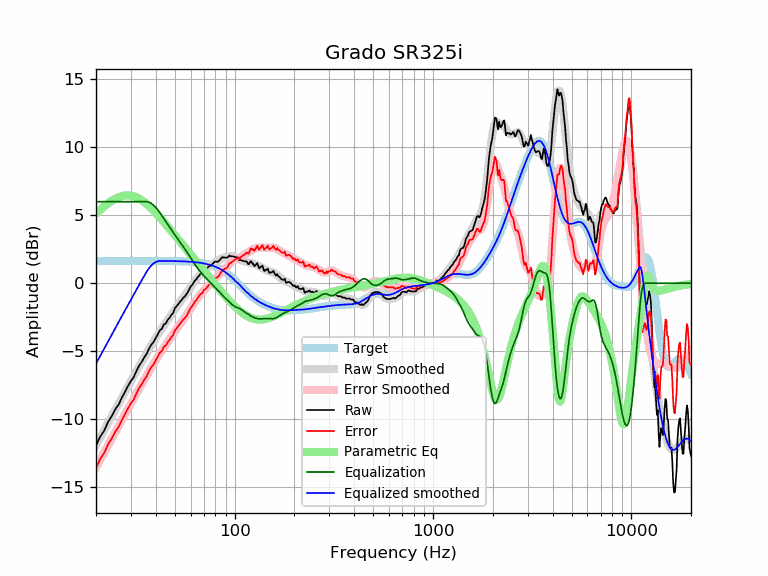

The table this chart was drawn from, first rows:
frequency, raw, error, smoothed, error_smoothed, equalization, parametric_eq, equalized_raw, equalized_smoothed, target
20, -11.97, -13.62, -11.92, -13.56, 6.00, 5.11, -5.97, -5.92, 1.65
21, -11.30, -12.94, -11.36, -13.00, 6.00, 5.39, -5.30, -5.36, 1.65
22, -10.85, -12.50, -10.82, -12.47, 6.00, 5.65, -4.85, -4.82, 1.65
23, -10.22, -11.87, -10.30, -11.95, 6.00, 5.87, -4.22, -4.30, 1.65
24, -9.79, -11.43, -9.80, -11.45, 6.00, 6.06, -3.79, -3.80, 1.65
25, -9.28, -10.93, -9.32, -10.97, 6.00, 6.21, -3.28, -3.32, 1.65
26, -8.94, -10.59, -8.86, -10.51, 6.00, 6.33, -2.94, -2.86, 1.65
27, -8.42, -10.07, -8.42, -10.07, 6.00, 6.41, -2.42, -2.42, 1.65
28, -8.00, -9.64, -8.00, -9.65, 6.00, 6.46, -2.00, -2.00, 1.65
29, -7.56, -9.21, -7.60, -9.25, 6.00, 6.47, -1.56, -1.60, 1.65
30, -7.20, -8.85, -7.21, -8.86, 6.00, 6.44, -1.20, -1.21, 1.65
31, -6.91, -8.56, -6.83, -8.48, 6.00, 6.39, -0.91, -0.83, 1.65
32, -6.46, -8.11, -6.47, -8.12, 6.00, 6.32, -0.46, -0.47, 1.65
33, -6.07, -7.72, -6.12, -7.77, 6.00, 6.22, -0.07, -0.12, 1.65
34, -5.80, -7.44, -5.79, -7.43, 6.00, 6.10, 0.20, 0.21, 1.65
35, -5.46, -7.11, -5.46, -7.11, 6.00, 5.97, 0.54, 0.54, 1.65
36, -5.20, -6.85, -5.15, -6.80, 6.00, 5.83, 0.80, 0.85, 1.65
37, -4.82, -6.47, -4.85, -6.50, 5.96, 5.68, 1.13, 1.11, 1.64
38, -4.53, -6.18, -4.56, -6.21, 5.87, 5.52, 1.33, 1.31, 1.64
39, -4.33, -5.98, -4.29, -5.93, 5.74, 5.35, 1.40, 1.45, 1.64
40, -4.04, -5.68, -4.02, -5.67, 5.58, 5.18, 1.54, 1.55, 1.64
41, -3.76, -5.40, -3.78, -5.42, 5.39, 5.01, 1.63, 1.61, 1.64
42, -3.46, -5.11, -3.54, -5.18, 5.18, 4.84, 1.72, 1.64, 1.64
43, -3.35, -4.99, -3.32, -4.96, 4.96, 4.67, 1.61, 1.64, 1.64
44, -3.03, -4.67, -3.10, -4.74, 4.74, 4.50, 1.71, 1.64, 1.64
45, -2.96, -4.60, -2.90, -4.53, 4.53, 4.33, 1.57, 1.64, 1.64
46, -2.70, -4.33, -2.70, -4.33, 4.33, 4.16, 1.64, 1.64, 1.64
47, -2.54, -4.17, -2.50, -4.13, 4.13, 4.00, 1.59, 1.63, 1.63
48, -2.33, -3.96, -2.30, -3.93, 3.93, 3.83, 1.60, 1.63, 1.63
49, -2.18, -3.81, -2.11, -3.74, 3.74, 3.67, 1.55, 1.63, 1.63
50, -1.84, -3.47, -1.92, -3.55, 3.55, 3.52, 1.70, 1.63, 1.63
51, -1.69, -3.31, -1.74, -3.36, 3.36, 3.36, 1.67, 1.62, 1.62
52, -1.54, -3.16, -1.57, -3.19, 3.19, 3.21, 1.65, 1.62, 1.62
53, -1.38, -2.99, -1.40, -3.02, 3.02, 3.06, 1.64, 1.62, 1.62
54, -1.24, -2.85, -1.24, -2.85, 2.85, 2.91, 1.62, 1.61, 1.61
55, -1.08, -2.68, -1.09, -2.70, 2.70, 2.77, 1.62, 1.61, 1.61
56, -0.99, -2.59, -0.93, -2.54, 2.54, 2.63, 1.55, 1.60, 1.60
57, -0.84, -2.43, -0.78, -2.37, 2.37, 2.49, 1.54, 1.60, 1.60
58, -0.67, -2.26, -0.62, -2.21, 2.21, 2.36, 1.54, 1.59, 1.59
59, -0.45, -2.04, -0.46, -2.04, 2.04, 2.23, 1.59, 1.58, 1.58
60, -0.25, -1.82, -0.30, -1.87, 1.87, 2.10, 1.63, 1.58, 1.58
61, -0.13, -1.70, -0.14, -1.71, 1.71, 1.97, 1.58, 1.57, 1.57
62, 0.02, -1.54, 0.01, -1.55, 1.55, 1.84, 1.56, 1.56, 1.56
63, 0.19, -1.36, 0.16, -1.39, 1.39, 1.72, 1.58, 1.55, 1.55
64, 0.27, -1.27, 0.29, -1.25, 1.25, 1.60, 1.52, 1.54, 1.54
65, 0.43, -1.10, 0.42, -1.11, 1.11, 1.48, 1.54, 1.53, 1.53
66, 0.53, -0.99, 0.53, -0.98, 0.98, 1.36, 1.51, 1.51, 1.51
67, 0.67, -0.83, 0.64, -0.86, 0.86, 1.25, 1.53, 1.50, 1.50
68, 0.71, -0.77, 0.73, -0.75, 0.75, 1.13, 1.46, 1.49, 1.49
69, 0.77, -0.70, 0.83, -0.64, 0.64, 1.02, 1.42, 1.47, 1.47
70, 0.97, -0.48, 0.91, -0.54, 0.54, 0.91, 1.52, 1.45, 1.45
71, 0.97, -0.46, 0.99, -0.44, 0.44, 0.80, 1.42, 1.44, 1.44
72, 1.06, -0.35, 1.07, -0.35, 0.35, 0.70, 1.41, 1.42, 1.42
73, 1.14, -0.25, 1.14, -0.25, 0.25, 0.59, 1.40, 1.40, 1.40
74, 1.22, -0.15, 1.21, -0.16, 0.16, 0.49, 1.39, 1.37, 1.37
75, 1.28, -0.07, 1.28, -0.07, 0.07, 0.38, 1.35, 1.35, 1.35
76, 1.28, -0.04, 1.34, 0.01, -0.01, 0.28, 1.27, 1.32, 1.32
77, 1.38, 0.08, 1.40, 0.10, -0.10, 0.18, 1.28, 1.30, 1.30
78, 1.48, 0.21, 1.45, 0.18, -0.18, 0.09, 1.30, 1.27, 1.27
79, 1.57, 0.33, 1.50, 0.26, -0.26, -0.01, 1.31, 1.24, 1.24
... 553 more rows
